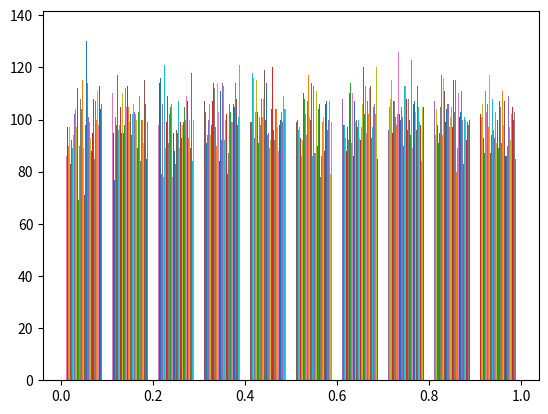

The matplotlib source for this figure:
#rand() function
import numpy as np
arr=np.random.rand()
print(arr)

#print(help(np.random.rand))

#2d array
import numpy as np
arr=np.random.rand(2,2)
print(arr)

#2d array with large values
import numpy as np
arr=np.random.rand(1000,1000)
print(arr)

import matplotlib.pyplot as plt
plt.hist(arr)
plt.show() #Here it is showing uniform distribution.